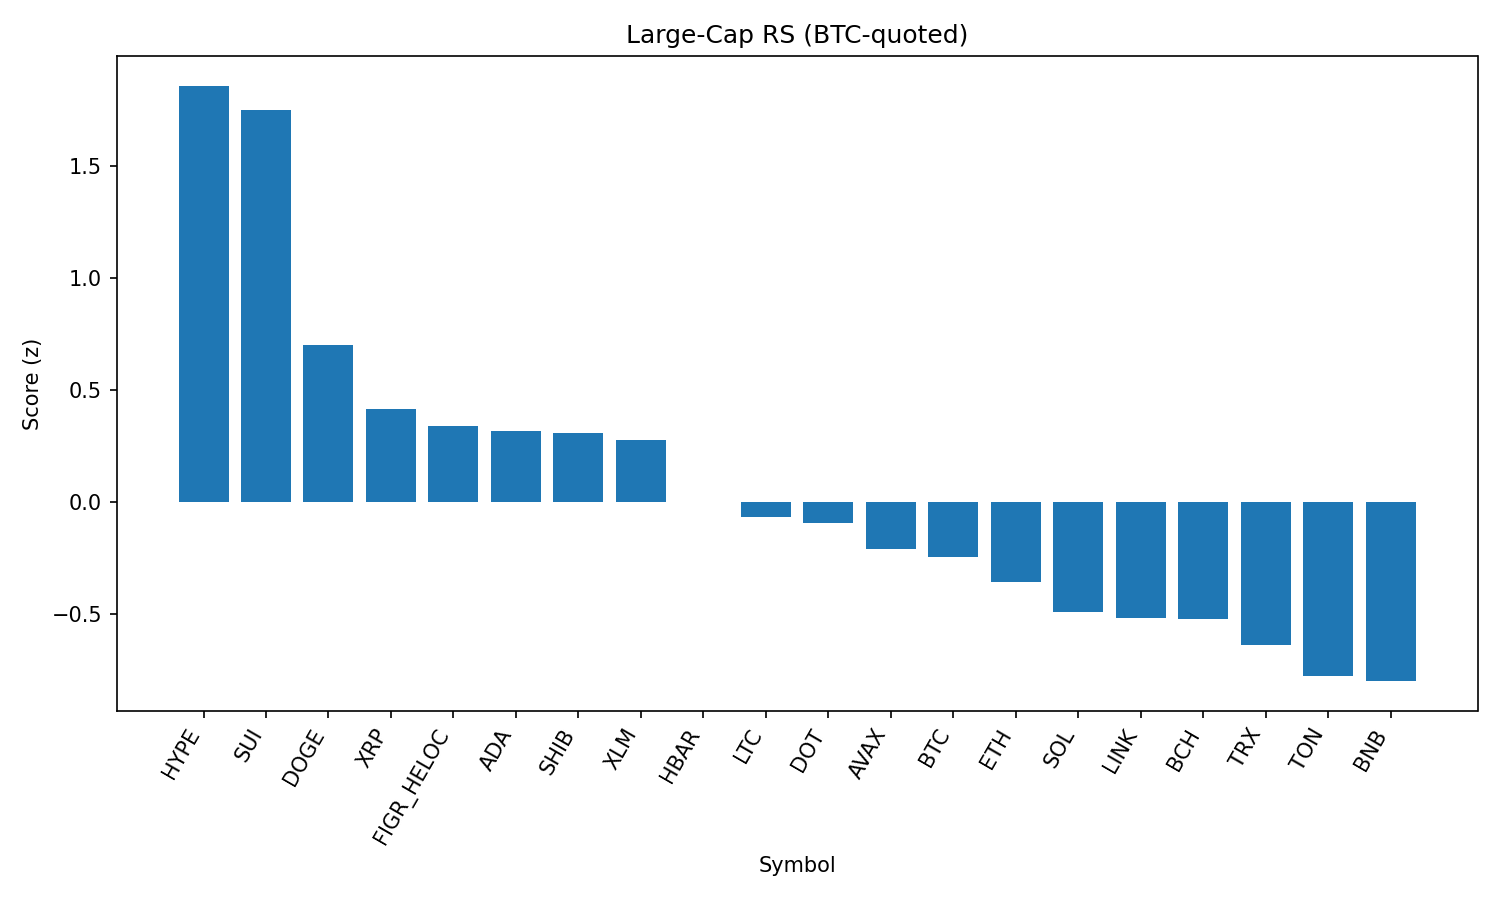

Data behind this chart, as committed beside it:
rank, name, symbol, price_btc, price_usd, pct_1h_btc, pct_24h_btc, pct_7d_btc, market_cap_rank, market_cap_usd, volume_usd, score
1, Hyperliquid, HYPE, 0.0004217, 47.0, 0.6681, 4.103, 4.039, 16, 12735645014, 399658994, 1.861
2, Sui, SUI, 3.066e-05, 3.42, 0.6955, 3.6, 2.855, 19, 12194627468, 1041097828, 1.752
3, Dogecoin, DOGE, 1.95e-06, 0.2176, 0.397, 1.499, 0.3852, 9, 32797717132, 1952877943, 0.7027
4, XRP, XRP, 2.564e-05, 2.86, 0.3346, 0.9251, -1.314, 3, 170013667474, 6486285264, 0.4159
5, Figure Heloc, FIGR_HELOC, 9.28e-06, 1.035, 0.06673, 2.474, -0.2745, 18, 12664709738, 217865460, 0.337
6, Cardano, ADA, 7.5e-06, 0.8353, 0.102, 2.125, -0.355, 11, 30487657871, 1457438624, 0.3186
7, Shiba Inu, SHIB, 1.11598e-10, 1.244e-05, 0.1021, 1.948, 0.4595, 31, 7327779679, 218258405, 0.3098
8, Stellar, XLM, 3.24e-06, 0.3606, 0.2289, 1.243, -1.904, 22, 11428308761, 217218378, 0.275
9, Hedera, HBAR, 1.97e-06, 0.2199, -0.0434, 2.627, -5.124, 25, 9324730226, 202182706, -0.001448
10, Litecoin, LTC, 0.001015, 113.2, -0.07756, 1.531, 0.7003, 28, 8634065290, 507875471, -0.07017
11, Polkadot, DOT, 3.436e-05, 3.83, 0.03727, 0.7431, -0.4494, 35, 5828260271, 224628858, -0.09602
12, Avalanche, AVAX, 0.0002193, 24.44, 0.09753, -0.6514, 1.862, 23, 10319812454, 633309300, -0.2092
13, Bitcoin, BTC, 1.0, 111424, 0.0, 0.0, 0.0, 1, 2219341934049, 56011176992, -0.2475
14, Ethereum, ETH, 0.03886, 4330, 0.05159, -0.4191, -2.613, 2, 522593964536, 38043970545, -0.3587
15, Solana, SOL, 0.001839, 204.9, -0.06722, -0.123, -1.62, 6, 110884875449, 7654627739, -0.4908
16, Chainlink, LINK, 0.0002012, 22.42, 0.1486, -1.059, -6.068, 13, 15221424421, 1285515263, -0.5203
17, Bitcoin Cash, BCH, 0.005482, 610.9, -0.7391, 2.59, 11.34, 20, 12176508525, 600389454, -0.5261
18, TRON, TRX, 2.99e-06, 0.3329, 0.08487, -1.505, -3.89, 10, 31504380011, 918729553, -0.6393
19, Toncoin, TON, 2.784e-05, 3.1, -0.113, -1.122, -1.149, 30, 7967108822, 133119455, -0.7799
20, BNB, BNB, 0.007636, 851, -0.1783, -0.3466, -3.308, 5, 118418234932, 971563691, -0.8019
21, Cronos, CRO, 2.39e-06, 0.2667, -0.2866, -0.9766, -7.679, 26, 8963022714, 116225124, -1.291
